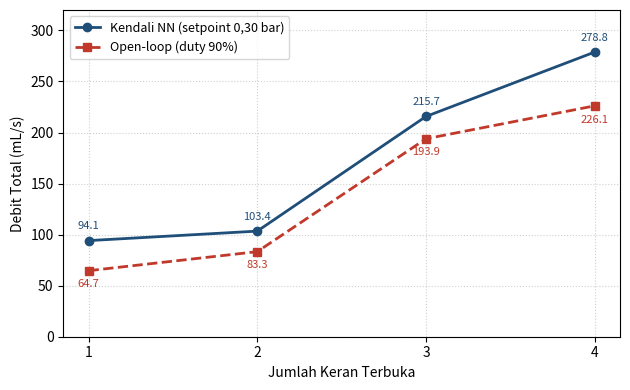

Generate this figure with matplotlib: (Note: this script raises an exception after producing the figure.)
# Plot debit total vs jumlah keran: kendali NN vs open-loop duty 90%
import matplotlib.pyplot as plt

keran = [1, 2, 3, 4]
debit_nn = [94.14, 103.43, 215.73, 278.80]      # mL/s
debit_ol = [64.67, 83.33, 193.87, 226.13]       # mL/s

fig, ax = plt.subplots(figsize=(6.4, 4.0))

ax.plot(keran, debit_nn, marker='o', linewidth=2, color='#1f4e79',
        label='Kendali NN (setpoint 0,30 bar)')
ax.plot(keran, debit_ol, marker='s', linewidth=2, color='#c0392b',
        linestyle='--', label='Open-loop (duty 90%)')

# anotasi nilai
for x, y in zip(keran, debit_nn):
    ax.annotate(f'{y:.1f}', (x, y), textcoords='offset points',
                xytext=(0, 8), ha='center', fontsize=8, color='#1f4e79')
for x, y in zip(keran, debit_ol):
    ax.annotate(f'{y:.1f}', (x, y), textcoords='offset points',
                xytext=(0, -12), ha='center', fontsize=8, color='#c0392b')

ax.set_xlabel('Jumlah Keran Terbuka')
ax.set_ylabel('Debit Total (mL/s)')
ax.set_xticks(keran)
ax.set_ylim(0, 320)
ax.grid(True, linestyle=':', alpha=0.6)
ax.legend(loc='upper left', fontsize=9, frameon=True)

fig.tight_layout()
out = 'Template_agath/gambar/debit_vs_keran.png'
fig.savefig(out, dpi=200)
print('saved:', out)
